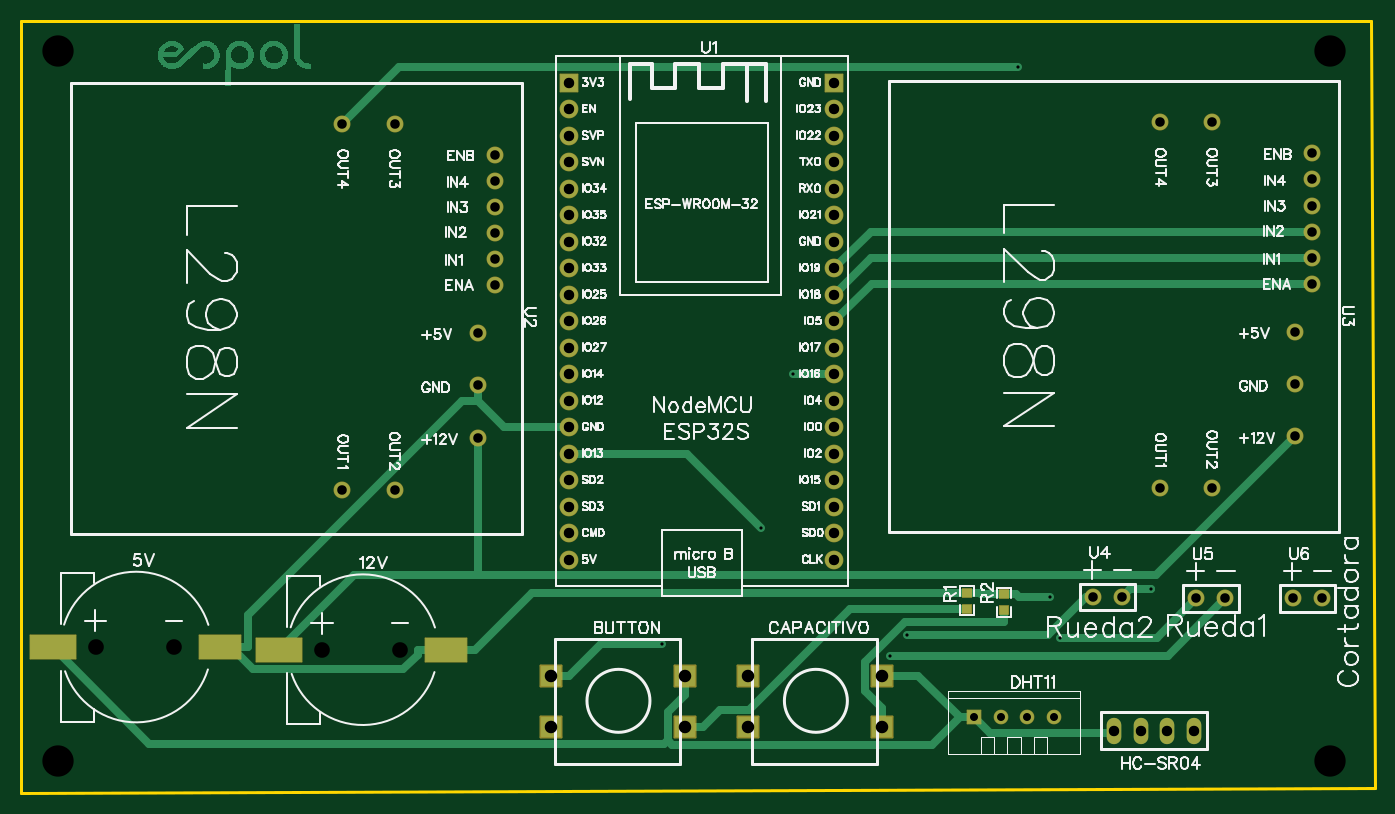
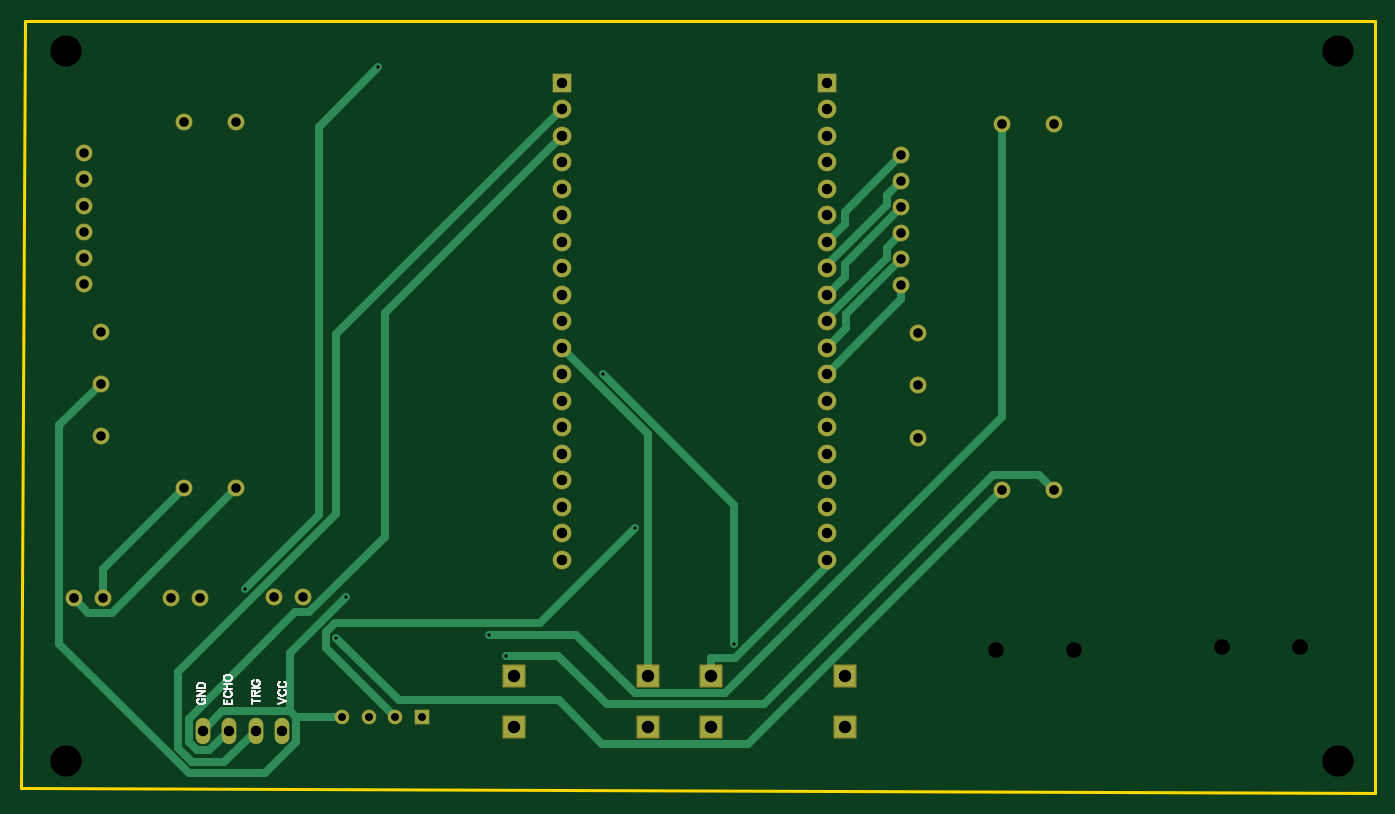
Circuit board: 10 layer files. Board 129.8 x 74.0 mm.
- drill: Drill_NPTH_Through.DRL (359 bytes)
- drill: Drill_PTH_Through.DRL (1893 bytes)
- outline: Gerber_BoardOutlineLayer.GKO (434 bytes)
- bottom_copper: Gerber_BottomLayer.GBL (5425 bytes)
- bottom_silk: Gerber_BottomSilkscreenLayer.GBO (4317 bytes)
- bottom_mask: Gerber_BottomSolderMaskLayer.GBS (3023 bytes)
- top_copper: Gerber_TopLayer.GTL (20168 bytes)
- paste: Gerber_TopPasteMaskLayer.GTP (1509 bytes)
- top_silk: Gerber_TopSilkscreenLayer.GTO (86910 bytes)
- top_mask: Gerber_TopSolderMaskLayer.GTS (3434 bytes)

=== drill: Drill_NPTH_Through.DRL ===
M48
METRIC,LZ,000.000
;FILE_FORMAT=3:3
;TYPE=NON_PLATED
;Layer: NPTH_Through
;EasyEDA v6.5.15, 2022-09-06 17:38:20
;10
;Gerber Generator version 0.2
;Holesize 1 = 1.501 mm
T01C1.501
;Holesize 2 = 3.000 mm
T02C3.000
%
G05
G90
T01
X022142Y000889
X014642Y000889
X043859Y000635
X036359Y000635
T02
X133000Y058000
X011000Y058000
X011000Y-010000
X133000Y-010000
M30

=== drill: Drill_PTH_Through.DRL ===
M48
METRIC,LZ,000.000
;FILE_FORMAT=3:3
;TYPE=PLATED
;Layer: PTH_Through
;EasyEDA v6.5.15, 2022-09-06 17:38:20
;10
;Gerber Generator version 0.2
;Holesize 1 = 0.306 mm
T01C0.306
;Holesize 2 = 0.801 mm
T02C0.801
;Holesize 3 = 0.915 mm
T03C0.915
;Holesize 4 = 1.000 mm
T04C1.000
;Holesize 5 = 1.001 mm
T05C1.001
;Holesize 6 = 1.200 mm
T06C1.200
%
G05
G90
T01
X106130Y005716
X107062Y001823
X090767Y000102
X115826Y006521
X103054Y056484
X078472Y012318
X092379Y002081
X068951Y001189
X081509Y027067
T02
X098862Y-005827G85X098867Y-005827
X101402Y-005827G85X101407Y-005827
X103942Y-005827G85X103947Y-005827
X106482Y-005827G85X106487Y-005827
T03
X043299Y051091
X038299Y051091
X043299Y015991
X038299Y015991
X051299Y020991
X051299Y025991
X051299Y030991
X052899Y048091
X052899Y045591
X052899Y043091
X052899Y040591
X052899Y038091
X052899Y035591
X121653Y051234
X116653Y051234
X121653Y016133
X116653Y016133
X129653Y021133
X129653Y026134
X129653Y031133
X131253Y048233
X131253Y045733
X131253Y043233
X131253Y040733
X131253Y038234
X131253Y035733
X113030Y005715
X110236Y005715
X122936Y005588
X120142Y005588
X132207Y005588
X129413Y005588
T04
X085466Y052467
X085466Y049927
X085466Y047387
X085466Y044847
X085466Y042307
X085466Y039767
X085466Y037227
X085466Y034687
X085466Y032147
X085466Y029607
X085466Y027067
X085466Y024527
X085466Y021987
X085466Y019447
X085466Y016907
X060066Y049927
X060066Y047387
X060066Y044847
X060066Y042307
X060066Y039767
X060066Y037227
X060066Y034687
X060066Y032147
X060066Y029607
X060066Y027067
X060066Y024527
X060066Y021987
X060066Y019447
X060066Y016907
X060066Y052467
X085466Y014367
X085466Y011827
X085466Y055006
X060066Y055006
X060066Y014367
X060066Y011827
X085466Y009287
X060066Y009287
T05
X112263Y-007097
X114803Y-007097
X117343Y-007097
X119883Y-007097
T06
X071115Y-006716
X071115Y-001890
X058288Y-001890
X058288Y-006716
X090038Y-006716
X090038Y-001890
X077211Y-001890
X077211Y-006716
M30

=== outline: Gerber_BoardOutlineLayer.GKO ===
G04 Layer: BoardOutlineLayer*
G04 EasyEDA v6.5.15, 2022-09-06 17:38:20*
G04 Gerber Generator version 0.2*
G04 Scale: 100 percent, Rotated: No, Reflected: No *
G04 Dimensions in millimeters *
G04 leading zeros omitted , absolute positions ,4 integer and 5 decimal *
%FSLAX45Y45*%
%MOMM*%

%ADD10C,0.2540*%
D10*
X749300Y6096000D02*
G01*
X13690600Y6096000D01*
X13728700Y-1257300D01*
X749300Y-1308100D01*
X749300Y6096000D01*

%LPD*%
M02*

=== bottom_copper: Gerber_BottomLayer.GBL ===
G04 Layer: BottomLayer*
G04 EasyEDA v6.5.15, 2022-09-06 17:38:20*
G04 Gerber Generator version 0.2*
G04 Scale: 100 percent, Rotated: No, Reflected: No *
G04 Dimensions in millimeters *
G04 leading zeros omitted , absolute positions ,4 integer and 5 decimal *
%FSLAX45Y45*%
%MOMM*%

%ADD10C,0.7500*%
%ADD11R,1.3081X1.3081*%
%ADD12C,1.3081*%
%ADD13C,1.7000*%
%ADD14R,1.7000X1.7000*%
%ADD15C,1.5240*%
%ADD16R,2.0000X2.0000*%
%ADD17O,1.39954X2.51968*%
%ADD18C,0.6100*%

%LPD*%
D10*
X7111517Y-188950D02*
G01*
X7111517Y-13893D01*
X6006617Y928674D02*
G01*
X6006617Y865809D01*
X6886320Y-13893D01*
X7111517Y-13893D01*
X6895109Y118922D02*
G01*
X6895109Y1450847D01*
X8150936Y2706674D01*
X9237903Y208076D02*
G01*
X8406765Y208076D01*
X7847075Y-351612D01*
X6981850Y-351612D01*
X4329887Y2300351D01*
X4329887Y5109108D01*
X12941300Y558800D02*
G01*
X12941300Y837361D01*
X12165304Y1613357D01*
X5289905Y3559098D02*
G01*
X5289905Y3423386D01*
X6006617Y2706674D01*
X5289905Y3809111D02*
G01*
X5816701Y3282314D01*
X5816701Y3150590D01*
X6006617Y2960674D01*
X5289905Y4059097D02*
G01*
X5428792Y3920210D01*
X5428792Y3824782D01*
X6006617Y3246958D01*
X6006617Y3214674D01*
X5289905Y4309110D02*
G01*
X5832830Y3766185D01*
X5832830Y3642461D01*
X6006617Y3468674D01*
X5289905Y4559096D02*
G01*
X5428792Y4420209D01*
X5428792Y4333214D01*
X6006617Y3755389D01*
X6006617Y3722674D01*
X5289905Y4809109D02*
G01*
X5833059Y4265955D01*
X5833059Y4150232D01*
X6006617Y3976674D01*
X7721117Y-188950D02*
G01*
X7721117Y2135174D01*
X8546617Y2960674D01*
X11480317Y-709650D02*
G01*
X11779656Y-1008989D01*
X12090857Y-1008989D01*
X12222937Y-876909D01*
X12222937Y-152019D01*
X10705414Y1365504D01*
X10705414Y3087878D01*
X8546617Y5246674D01*
X13220700Y558800D02*
G01*
X13081279Y419379D01*
X12859283Y419379D01*
X11665305Y1613357D01*
X7847202Y1231798D02*
G01*
X8755811Y323189D01*
X10714913Y323189D01*
X10806379Y231724D01*
X10806379Y83312D01*
X10140416Y-582650D01*
X11734317Y-709650D02*
G01*
X11923801Y-899134D01*
X12043841Y-899134D01*
X12121591Y-821385D01*
X12121591Y-597077D01*
X11101146Y423367D01*
X10964138Y423367D01*
X10241889Y1145616D01*
X10241889Y3297402D01*
X8546617Y4992674D01*
X10305364Y5648350D02*
G01*
X10876000Y5077713D01*
X10876000Y1358772D01*
X11582628Y652145D01*
X3829888Y1599107D02*
G01*
X3968775Y1737995D01*
X4414748Y1737995D01*
X6607530Y-454787D01*
X8113725Y-454787D01*
X8578722Y10210D01*
X9076740Y10210D01*
X4329887Y1599107D02*
G01*
X6763232Y-834237D01*
X8160461Y-834237D01*
X8574709Y-419988D01*
X10103865Y-419988D01*
X10706176Y182321D01*
X11091519Y-582650D02*
G01*
X10648416Y-582650D01*
X12965328Y2613355D02*
G01*
X13359587Y2219096D01*
X13359587Y118059D01*
X12121667Y-1119860D01*
X11390122Y-1119860D01*
X11091519Y-821258D01*
X11091519Y-582650D01*
X11091519Y-582650D02*
G01*
X11154003Y-520166D01*
X11154003Y-520166D02*
G01*
X11798833Y-520166D01*
X11988317Y-709650D01*
X11154003Y-520166D02*
G01*
X11154003Y30581D01*
X10612983Y571601D01*
D11*
G01*
X9886414Y-582650D03*
D12*
G01*
X10140414Y-582650D03*
G01*
X10394414Y-582650D03*
G01*
X10648414Y-582650D03*
D13*
G01*
X8546614Y5246662D03*
G01*
X8546614Y4992662D03*
G01*
X8546614Y4738662D03*
G01*
X8546614Y4484662D03*
G01*
X8546614Y4230662D03*
G01*
X8546614Y3976662D03*
G01*
X8546614Y3722662D03*
G01*
X8546614Y3468662D03*
G01*
X8546614Y3214662D03*
G01*
X8546614Y2960662D03*
G01*
X8546614Y2706662D03*
G01*
X8546614Y2452662D03*
G01*
X8546614Y2198662D03*
G01*
X8546614Y1944662D03*
G01*
X8546614Y1690662D03*
G01*
X6006614Y4992662D03*
G01*
X6006614Y4738662D03*
G01*
X6006614Y4484662D03*
G01*
X6006614Y4230662D03*
G01*
X6006614Y3976662D03*
G01*
X6006614Y3722662D03*
G01*
X6006614Y3468662D03*
G01*
X6006614Y3214662D03*
G01*
X6006614Y2960662D03*
G01*
X6006614Y2706662D03*
G01*
X6006614Y2452662D03*
G01*
X6006614Y2198662D03*
G01*
X6006614Y1944662D03*
G01*
X6006614Y1690662D03*
G01*
X6006614Y5246662D03*
G01*
X8546614Y1436662D03*
G01*
X8546614Y1182662D03*
D14*
G01*
X8546614Y5500636D03*
G01*
X6006614Y5500636D03*
D13*
G01*
X6006614Y1436662D03*
G01*
X6006614Y1182662D03*
G01*
X8546614Y928662D03*
G01*
X6006614Y928662D03*
D15*
G01*
X4329887Y5109108D03*
G01*
X3829888Y5109108D03*
G01*
X4329887Y1599107D03*
G01*
X3829888Y1599107D03*
G01*
X5129911Y2099106D03*
G01*
X5129911Y2599105D03*
G01*
X5129911Y3099104D03*
G01*
X5289905Y4809109D03*
G01*
X5289905Y4559096D03*
G01*
X5289905Y4309110D03*
G01*
X5289905Y4059097D03*
G01*
X5289905Y3809111D03*
G01*
X5289905Y3559098D03*
G01*
X12165302Y5123357D03*
G01*
X11665303Y5123357D03*
G01*
X12165302Y1613357D03*
G01*
X11665303Y1613357D03*
G01*
X12965325Y2113356D03*
G01*
X12965325Y2613355D03*
G01*
X12965325Y3113354D03*
G01*
X13125320Y4823358D03*
G01*
X13125320Y4573346D03*
G01*
X13125320Y4323359D03*
G01*
X13125320Y4073347D03*
G01*
X13125320Y3823360D03*
G01*
X13125320Y3573348D03*
G01*
X11303000Y571500D03*
G01*
X11023600Y571500D03*
G01*
X12293600Y558800D03*
G01*
X12014200Y558800D03*
G01*
X13220700Y558800D03*
G01*
X12941300Y558800D03*
D16*
G01*
X7111514Y-671550D03*
G01*
X7111514Y-188950D03*
G01*
X5828814Y-188950D03*
G01*
X5828814Y-671550D03*
G01*
X9003814Y-671550D03*
G01*
X9003814Y-188950D03*
G01*
X7721114Y-188950D03*
G01*
X7721114Y-671550D03*
D17*
G01*
X11226314Y-709650D03*
G01*
X11480314Y-709650D03*
G01*
X11734314Y-709650D03*
G01*
X11988314Y-709650D03*
D18*
G01*
X10612983Y571601D03*
G01*
X10706176Y182321D03*
G01*
X9076740Y10210D03*
G01*
X11582628Y652145D03*
G01*
X10305364Y5648350D03*
G01*
X7847202Y1231798D03*
G01*
X9237903Y208076D03*
G01*
X6895109Y118922D03*
G01*
X8150936Y2706674D03*
M02*

=== bottom_silk: Gerber_BottomSilkscreenLayer.GBO ===
G04 Layer: BottomSilkscreenLayer*
G04 EasyEDA v6.5.15, 2022-09-06 17:38:20*
G04 Gerber Generator version 0.2*
G04 Scale: 100 percent, Rotated: No, Reflected: No *
G04 Dimensions in millimeters *
G04 leading zeros omitted , absolute positions ,4 integer and 5 decimal *
%FSLAX45Y45*%
%MOMM*%

%ADD10C,0.2032*%

%LPD*%
D10*
X11262799Y-455650D02*
G01*
X11186426Y-426554D01*
X11262799Y-397461D02*
G01*
X11186426Y-426554D01*
X11244615Y-318907D02*
G01*
X11251887Y-322541D01*
X11259162Y-329816D01*
X11262799Y-337091D01*
X11262799Y-351637D01*
X11259162Y-358912D01*
X11251887Y-366184D01*
X11244615Y-369821D01*
X11233703Y-373458D01*
X11215519Y-373458D01*
X11204610Y-369821D01*
X11197336Y-366184D01*
X11190061Y-358912D01*
X11186426Y-351637D01*
X11186426Y-337091D01*
X11190061Y-329816D01*
X11197336Y-322541D01*
X11204610Y-318907D01*
X11244615Y-240350D02*
G01*
X11251887Y-243987D01*
X11259162Y-251261D01*
X11262799Y-258533D01*
X11262799Y-273083D01*
X11259162Y-280355D01*
X11251887Y-287629D01*
X11244615Y-291266D01*
X11233703Y-294904D01*
X11215519Y-294904D01*
X11204610Y-291266D01*
X11197336Y-287629D01*
X11190061Y-280355D01*
X11186426Y-273083D01*
X11186426Y-258533D01*
X11190061Y-251261D01*
X11197336Y-243987D01*
X11204610Y-240350D01*
X11516799Y-430192D02*
G01*
X11440426Y-430192D01*
X11516799Y-455650D02*
G01*
X11516799Y-404736D01*
X11516799Y-380733D02*
G01*
X11440426Y-380733D01*
X11516799Y-380733D02*
G01*
X11516799Y-348000D01*
X11513162Y-337091D01*
X11509524Y-333453D01*
X11502250Y-329816D01*
X11494978Y-329816D01*
X11487703Y-333453D01*
X11484066Y-337091D01*
X11480431Y-348000D01*
X11480431Y-380733D01*
X11480431Y-355274D02*
G01*
X11440426Y-329816D01*
X11516799Y-305813D02*
G01*
X11440426Y-305813D01*
X11498615Y-227258D02*
G01*
X11505887Y-230896D01*
X11513162Y-238168D01*
X11516799Y-245442D01*
X11516799Y-259989D01*
X11513162Y-267263D01*
X11505887Y-274535D01*
X11498615Y-278173D01*
X11487703Y-281810D01*
X11469519Y-281810D01*
X11458610Y-278173D01*
X11451336Y-274535D01*
X11444061Y-267263D01*
X11440426Y-259989D01*
X11440426Y-245442D01*
X11444061Y-238168D01*
X11451336Y-230896D01*
X11458610Y-227258D01*
X11469519Y-227258D01*
X11469519Y-245442D02*
G01*
X11469519Y-227258D01*
X11785287Y-459196D02*
G01*
X11708914Y-459196D01*
X11785287Y-459196D02*
G01*
X11785287Y-411916D01*
X11748919Y-459196D02*
G01*
X11748919Y-430100D01*
X11708914Y-459196D02*
G01*
X11708914Y-411916D01*
X11767103Y-333362D02*
G01*
X11774378Y-336997D01*
X11781650Y-344271D01*
X11785287Y-351546D01*
X11785287Y-366092D01*
X11781650Y-373367D01*
X11774378Y-380639D01*
X11767103Y-384276D01*
X11756194Y-387913D01*
X11738008Y-387913D01*
X11727098Y-384276D01*
X11719824Y-380639D01*
X11712552Y-373367D01*
X11708914Y-366092D01*
X11708914Y-351546D01*
X11712552Y-344271D01*
X11719824Y-336997D01*
X11727098Y-333362D01*
X11785287Y-309359D02*
G01*
X11708914Y-309359D01*
X11785287Y-258442D02*
G01*
X11708914Y-258442D01*
X11748919Y-309359D02*
G01*
X11748919Y-258442D01*
X11785287Y-212618D02*
G01*
X11781650Y-219892D01*
X11774378Y-227167D01*
X11767103Y-230802D01*
X11756194Y-234439D01*
X11738008Y-234439D01*
X11727098Y-230802D01*
X11719824Y-227167D01*
X11712552Y-219892D01*
X11708914Y-212618D01*
X11708914Y-198071D01*
X11712552Y-190797D01*
X11719824Y-183525D01*
X11727098Y-179887D01*
X11738008Y-176250D01*
X11756194Y-176250D01*
X11767103Y-179887D01*
X11774378Y-183525D01*
X11781650Y-190797D01*
X11785287Y-198071D01*
X11785287Y-212618D01*
X12021103Y-402287D02*
G01*
X12028378Y-405925D01*
X12035650Y-413197D01*
X12039287Y-420471D01*
X12039287Y-435018D01*
X12035650Y-442292D01*
X12028378Y-449567D01*
X12021103Y-453202D01*
X12010194Y-456839D01*
X11992010Y-456839D01*
X11981098Y-453202D01*
X11973824Y-449567D01*
X11966552Y-442292D01*
X11962914Y-435018D01*
X11962914Y-420471D01*
X11966552Y-413197D01*
X11973824Y-405925D01*
X11981098Y-402287D01*
X11992010Y-402287D01*
X11992010Y-420471D02*
G01*
X11992010Y-402287D01*
X12039287Y-378284D02*
G01*
X11962914Y-378284D01*
X12039287Y-378284D02*
G01*
X11962914Y-327367D01*
X12039287Y-327367D02*
G01*
X11962914Y-327367D01*
X12039287Y-303364D02*
G01*
X11962914Y-303364D01*
X12039287Y-303364D02*
G01*
X12039287Y-277909D01*
X12035650Y-266997D01*
X12028378Y-259725D01*
X12021103Y-256087D01*
X12010194Y-252450D01*
X11992010Y-252450D01*
X11981098Y-256087D01*
X11973824Y-259725D01*
X11966552Y-266997D01*
X11962914Y-277909D01*
X11962914Y-303364D01*
M02*

=== bottom_mask: Gerber_BottomSolderMaskLayer.GBS ===
G04 Layer: BottomSolderMaskLayer*
G04 EasyEDA v6.5.15, 2022-09-06 17:38:20*
G04 Gerber Generator version 0.2*
G04 Scale: 100 percent, Rotated: No, Reflected: No *
G04 Dimensions in millimeters *
G04 leading zeros omitted , absolute positions ,4 integer and 5 decimal *
%FSLAX45Y45*%
%MOMM*%

%AMMACRO1*1,1,$1,$2,$3*1,1,$1,$4,$5*1,1,$1,0-$2,0-$3*1,1,$1,0-$4,0-$5*20,1,$1,$2,$3,$4,$5,0*20,1,$1,$4,$5,0-$2,0-$3,0*20,1,$1,0-$2,0-$3,0-$4,0-$5,0*20,1,$1,0-$4,0-$5,$2,$3,0*4,1,4,$2,$3,$4,$5,0-$2,0-$3,0-$4,0-$5,$2,$3,0*%
%ADD10MACRO1,0.1016X-0.654X0.6541X0.654X0.6541*%
%ADD11C,1.4097*%
%ADD12C,1.8016*%
%ADD13MACRO1,0.1016X0.85X-0.85X-0.85X-0.85*%
%ADD14C,1.6256*%
%ADD15MACRO1,0.2032X-1X1X1X1*%
%ADD16O,1.39954X2.51968*%

%LPD*%
D10*
G01*
X9886414Y-582650D03*
D11*
G01*
X10140414Y-582650D03*
G01*
X10394414Y-582650D03*
G01*
X10648414Y-582650D03*
D12*
G01*
X8546614Y5246662D03*
G01*
X8546614Y4992662D03*
G01*
X8546614Y4738662D03*
G01*
X8546614Y4484662D03*
G01*
X8546614Y4230662D03*
G01*
X8546614Y3976662D03*
G01*
X8546614Y3722662D03*
G01*
X8546614Y3468662D03*
G01*
X8546614Y3214662D03*
G01*
X8546614Y2960662D03*
G01*
X8546614Y2706662D03*
G01*
X8546614Y2452662D03*
G01*
X8546614Y2198662D03*
G01*
X8546614Y1944662D03*
G01*
X8546614Y1690662D03*
G01*
X6006614Y4992662D03*
G01*
X6006614Y4738662D03*
G01*
X6006614Y4484662D03*
G01*
X6006614Y4230662D03*
G01*
X6006614Y3976662D03*
G01*
X6006614Y3722662D03*
G01*
X6006614Y3468662D03*
G01*
X6006614Y3214662D03*
G01*
X6006614Y2960662D03*
G01*
X6006614Y2706662D03*
G01*
X6006614Y2452662D03*
G01*
X6006614Y2198662D03*
G01*
X6006614Y1944662D03*
G01*
X6006614Y1690662D03*
G01*
X6006614Y5246662D03*
G01*
X8546614Y1436662D03*
G01*
X8546614Y1182662D03*
D13*
G01*
X8546602Y5500649D03*
G01*
X6006602Y5500649D03*
D12*
G01*
X6006614Y1436662D03*
G01*
X6006614Y1182662D03*
G01*
X8546614Y928662D03*
G01*
X6006614Y928662D03*
D14*
G01*
X4329887Y5109108D03*
G01*
X3829888Y5109108D03*
G01*
X4329887Y1599107D03*
G01*
X3829888Y1599107D03*
G01*
X5129911Y2099106D03*
G01*
X5129911Y2599105D03*
G01*
X5129911Y3099104D03*
G01*
X5289905Y4809109D03*
G01*
X5289905Y4559096D03*
G01*
X5289905Y4309110D03*
G01*
X5289905Y4059097D03*
G01*
X5289905Y3809111D03*
G01*
X5289905Y3559098D03*
G01*
X12165302Y5123357D03*
G01*
X11665303Y5123357D03*
G01*
X12165302Y1613357D03*
G01*
X11665303Y1613357D03*
G01*
X12965325Y2113356D03*
G01*
X12965325Y2613355D03*
G01*
X12965325Y3113354D03*
G01*
X13125320Y4823358D03*
G01*
X13125320Y4573346D03*
G01*
X13125320Y4323359D03*
G01*
X13125320Y4073347D03*
G01*
X13125320Y3823360D03*
G01*
X13125320Y3573348D03*
G01*
X11303000Y571500D03*
G01*
X11023600Y571500D03*
G01*
X12293600Y558800D03*
G01*
X12014200Y558800D03*
G01*
X13220700Y558800D03*
G01*
X12941300Y558800D03*
D15*
G01*
X7111514Y-671550D03*
G01*
X7111514Y-188950D03*
G01*
X5828814Y-188950D03*
G01*
X5828814Y-671550D03*
G01*
X9003814Y-671550D03*
G01*
X9003814Y-188950D03*
G01*
X7721114Y-188950D03*
G01*
X7721114Y-671550D03*
D16*
G01*
X11226314Y-709650D03*
G01*
X11480314Y-709650D03*
G01*
X11734314Y-709650D03*
G01*
X11988314Y-709650D03*
M02*

=== top_copper: Gerber_TopLayer.GTL (20168 bytes, source omitted) ===
=== paste: Gerber_TopPasteMaskLayer.GTP ===
G04 Layer: TopPasteMaskLayer*
G04 EasyEDA v6.5.15, 2022-09-06 17:38:20*
G04 Gerber Generator version 0.2*
G04 Scale: 100 percent, Rotated: No, Reflected: No *
G04 Dimensions in millimeters *
G04 leading zeros omitted , absolute positions ,4 integer and 5 decimal *
%FSLAX45Y45*%
%MOMM*%

%ADD10R,4.0000X2.3000*%
%ADD11R,4.4000X2.3000*%

%LPD*%
G36*
X9776612Y659434D02*
G01*
X9771634Y654456D01*
X9771634Y574446D01*
X9776612Y569468D01*
X9799421Y569468D01*
X9799421Y606450D01*
X9832390Y606450D01*
X9832390Y569468D01*
X9856622Y569468D01*
X9861600Y574446D01*
X9861600Y654456D01*
X9856622Y659434D01*
G37*
G36*
X9776612Y499465D02*
G01*
X9771634Y494436D01*
X9771634Y415442D01*
X9776612Y410464D01*
X9856622Y410464D01*
X9861600Y415442D01*
X9861600Y494436D01*
X9856622Y499465D01*
X9832390Y499465D01*
X9832390Y461467D01*
X9799421Y461467D01*
X9799421Y499465D01*
G37*
G36*
X10132212Y646734D02*
G01*
X10127234Y641756D01*
X10127234Y561746D01*
X10132212Y556768D01*
X10155021Y556768D01*
X10155021Y593750D01*
X10187990Y593750D01*
X10187990Y556768D01*
X10212222Y556768D01*
X10217200Y561746D01*
X10217200Y641756D01*
X10212222Y646734D01*
G37*
G36*
X10132212Y486765D02*
G01*
X10127234Y481736D01*
X10127234Y402742D01*
X10132212Y397764D01*
X10212222Y397764D01*
X10217200Y402742D01*
X10217200Y481736D01*
X10212222Y486765D01*
X10187990Y486765D01*
X10187990Y448767D01*
X10155021Y448767D01*
X10155021Y486765D01*
G37*
D10*
G01*
X2654198Y88900D03*
D11*
G01*
X1054201Y88900D03*
D10*
G01*
X4825898Y63500D03*
D11*
G01*
X3225901Y63500D03*
M02*

=== top_silk: Gerber_TopSilkscreenLayer.GTO (86910 bytes, source omitted) ===
=== top_mask: Gerber_TopSolderMaskLayer.GTS ===
G04 Layer: TopSolderMaskLayer*
G04 EasyEDA v6.5.15, 2022-09-06 17:38:20*
G04 Gerber Generator version 0.2*
G04 Scale: 100 percent, Rotated: No, Reflected: No *
G04 Dimensions in millimeters *
G04 leading zeros omitted , absolute positions ,4 integer and 5 decimal *
%FSLAX45Y45*%
%MOMM*%

%AMMACRO1*1,1,$1,$2,$3*1,1,$1,$4,$5*1,1,$1,0-$2,0-$3*1,1,$1,0-$4,0-$5*20,1,$1,$2,$3,$4,$5,0*20,1,$1,$4,$5,0-$2,0-$3,0*20,1,$1,0-$2,0-$3,0-$4,0-$5,0*20,1,$1,0-$4,0-$5,$2,$3,0*4,1,4,$2,$3,$4,$5,0-$2,0-$3,0-$4,0-$5,$2,$3,0*%
%ADD10MACRO1,0.1016X-0.654X0.6541X0.654X0.6541*%
%ADD11C,1.4097*%
%ADD12MACRO1,0.1X2X-1.15X-2X-1.15*%
%ADD13MACRO1,0.1X2.2X-1.15X-2.2X-1.15*%
%ADD14MACRO1,0.1016X0.432X-0.4032X-0.432X-0.4032*%
%ADD15MACRO1,0.1016X0.432X0.4032X-0.432X0.4032*%
%ADD16C,1.8016*%
%ADD17MACRO1,0.1016X0.85X-0.85X-0.85X-0.85*%
%ADD18C,1.6256*%
%ADD19MACRO1,0.2032X-1X1X1X1*%
%ADD20O,1.39954X2.51968*%

%LPD*%
D10*
G01*
X9886414Y-582650D03*
D11*
G01*
X10140414Y-582650D03*
G01*
X10394414Y-582650D03*
G01*
X10648414Y-582650D03*
D12*
G01*
X2654199Y88900D03*
D13*
G01*
X1054200Y88900D03*
D12*
G01*
X4825899Y63500D03*
D13*
G01*
X3225900Y63500D03*
D14*
G01*
X9816614Y610274D03*
D15*
G01*
X9816614Y459624D03*
D14*
G01*
X10172214Y597574D03*
D15*
G01*
X10172214Y446924D03*
D16*
G01*
X8546614Y5246662D03*
G01*
X8546614Y4992662D03*
G01*
X8546614Y4738662D03*
G01*
X8546614Y4484662D03*
G01*
X8546614Y4230662D03*
G01*
X8546614Y3976662D03*
G01*
X8546614Y3722662D03*
G01*
X8546614Y3468662D03*
G01*
X8546614Y3214662D03*
G01*
X8546614Y2960662D03*
G01*
X8546614Y2706662D03*
G01*
X8546614Y2452662D03*
G01*
X8546614Y2198662D03*
G01*
X8546614Y1944662D03*
G01*
X8546614Y1690662D03*
G01*
X6006614Y4992662D03*
G01*
X6006614Y4738662D03*
G01*
X6006614Y4484662D03*
G01*
X6006614Y4230662D03*
G01*
X6006614Y3976662D03*
G01*
X6006614Y3722662D03*
G01*
X6006614Y3468662D03*
G01*
X6006614Y3214662D03*
G01*
X6006614Y2960662D03*
G01*
X6006614Y2706662D03*
G01*
X6006614Y2452662D03*
G01*
X6006614Y2198662D03*
G01*
X6006614Y1944662D03*
G01*
X6006614Y1690662D03*
G01*
X6006614Y5246662D03*
G01*
X8546614Y1436662D03*
G01*
X8546614Y1182662D03*
D17*
G01*
X8546602Y5500649D03*
G01*
X6006602Y5500649D03*
D16*
G01*
X6006614Y1436662D03*
G01*
X6006614Y1182662D03*
G01*
X8546614Y928662D03*
G01*
X6006614Y928662D03*
D18*
G01*
X4329887Y5109108D03*
G01*
X3829888Y5109108D03*
G01*
X4329887Y1599107D03*
G01*
X3829888Y1599107D03*
G01*
X5129911Y2099106D03*
G01*
X5129911Y2599105D03*
G01*
X5129911Y3099104D03*
G01*
X5289905Y4809109D03*
G01*
X5289905Y4559096D03*
G01*
X5289905Y4309110D03*
G01*
X5289905Y4059097D03*
G01*
X5289905Y3809111D03*
G01*
X5289905Y3559098D03*
G01*
X12165302Y5123357D03*
G01*
X11665303Y5123357D03*
G01*
X12165302Y1613357D03*
G01*
X11665303Y1613357D03*
G01*
X12965325Y2113356D03*
G01*
X12965325Y2613355D03*
G01*
X12965325Y3113354D03*
G01*
X13125320Y4823358D03*
G01*
X13125320Y4573346D03*
G01*
X13125320Y4323359D03*
G01*
X13125320Y4073347D03*
G01*
X13125320Y3823360D03*
G01*
X13125320Y3573348D03*
G01*
X11303000Y571500D03*
G01*
X11023600Y571500D03*
G01*
X12293600Y558800D03*
G01*
X12014200Y558800D03*
G01*
X13220700Y558800D03*
G01*
X12941300Y558800D03*
D19*
G01*
X7111514Y-671550D03*
G01*
X7111514Y-188950D03*
G01*
X5828814Y-188950D03*
G01*
X5828814Y-671550D03*
G01*
X9003814Y-671550D03*
G01*
X9003814Y-188950D03*
G01*
X7721114Y-188950D03*
G01*
X7721114Y-671550D03*
D20*
G01*
X11226314Y-709650D03*
G01*
X11480314Y-709650D03*
G01*
X11734314Y-709650D03*
G01*
X11988314Y-709650D03*
M02*

